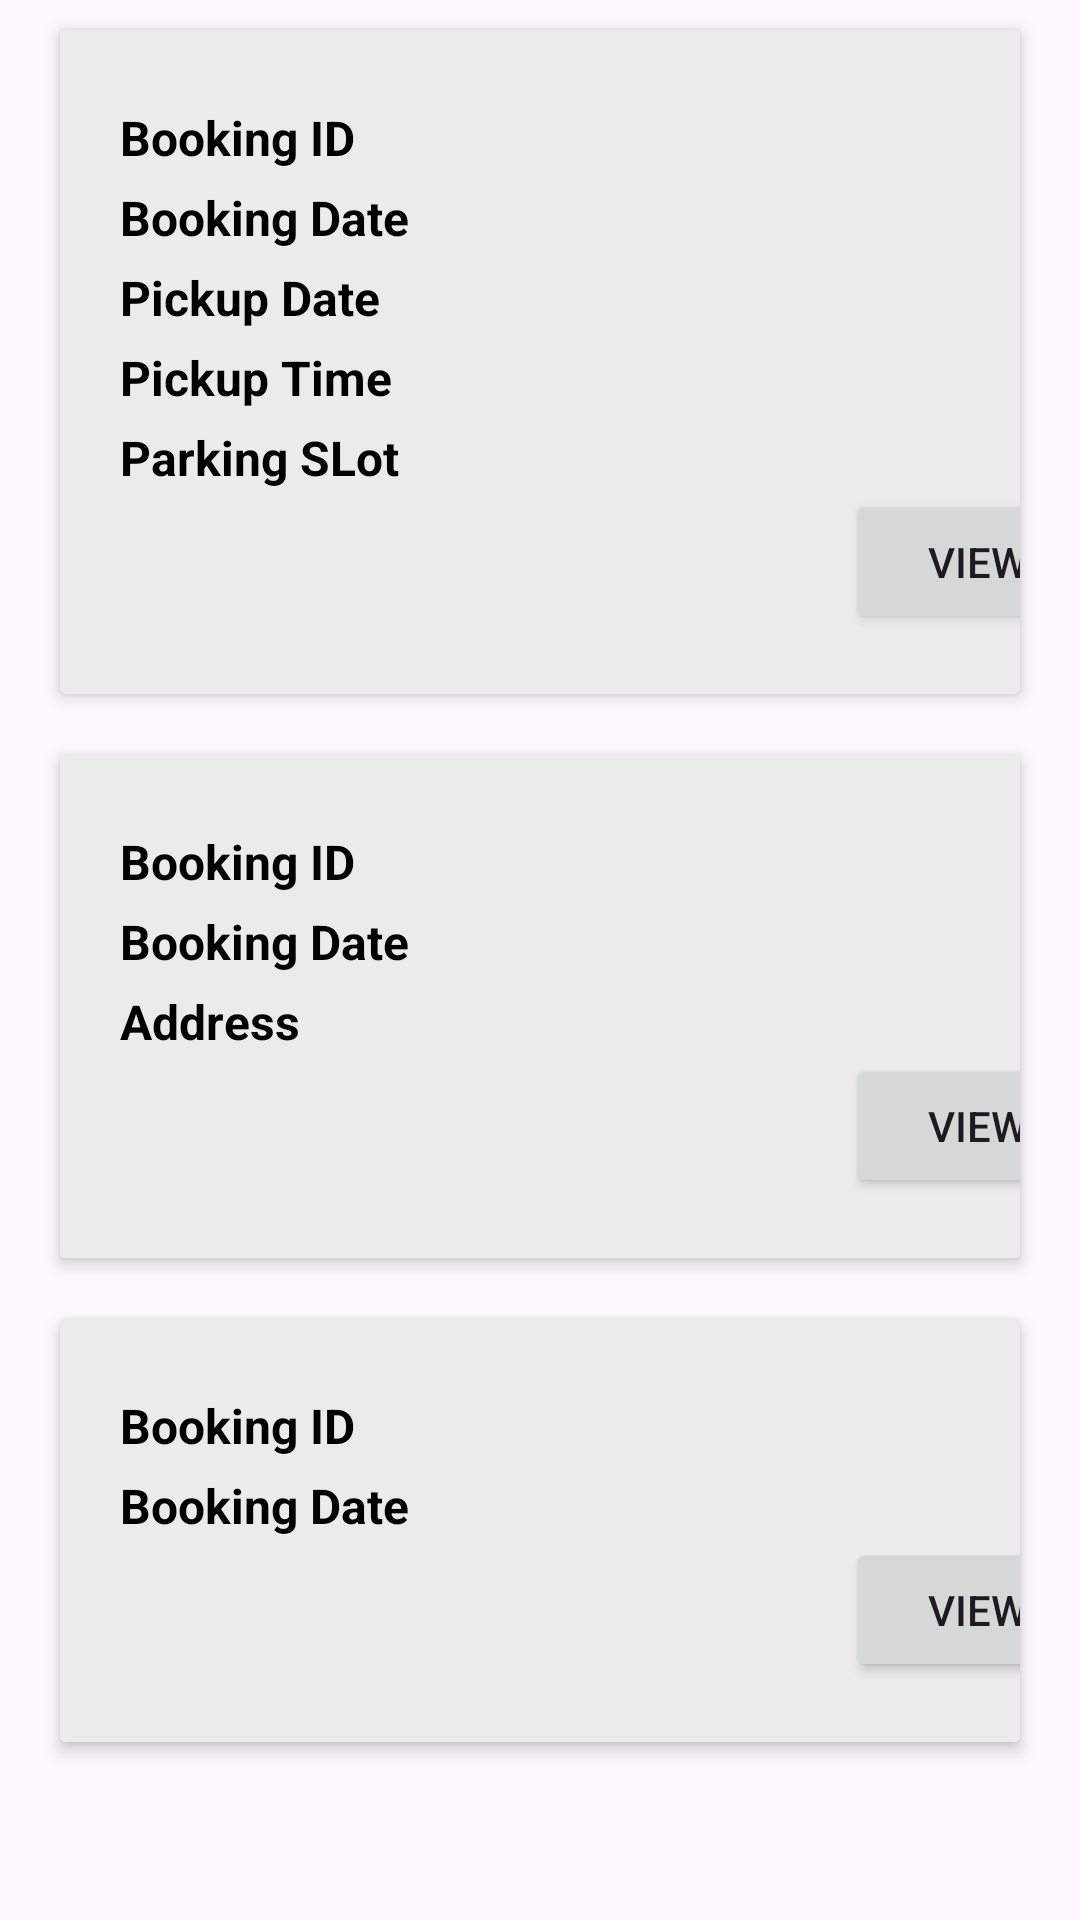

The Android layout XML behind this screen, and the referenced resources:
<!-- AndroidManifest.xml: application theme Theme.SaveMartApp -->
<!-- res/layout/sampe_layout_orders.xml -->
<?xml version="1.0" encoding="utf-8"?>
<LinearLayout xmlns:android="http://schemas.android.com/apk/res/android"
    xmlns:app="http://schemas.android.com/apk/res-auto"
    xmlns:tools="http://schemas.android.com/tools"
    android:layout_width="match_parent"
    android:layout_height="match_parent"
    android:orientation="vertical">
    <androidx.cardview.widget.CardView
        android:layout_width="wrap_content"
        android:layout_height="wrap_content"
        android:layout_marginStart="20dp"
        android:layout_marginTop="10dp"
        android:layout_marginEnd="20dp"
        android:layout_marginBottom="10dp"
        android:elevation="7dp"
        app:cardElevation="3dp">
        <androidx.constraintlayout.widget.ConstraintLayout
            android:layout_width="366dp"
            android:layout_height="wrap_content"
            android:background="@color/colorBackground"
            android:padding="10dp">

            <LinearLayout
                android:id="@+id/layoutOne"
                android:layout_width="match_parent"
                android:layout_height="wrap_content"
                android:orientation="horizontal"
                app:layout_constraintBottom_toBottomOf="parent"
                app:layout_constraintEnd_toEndOf="parent"
                app:layout_constraintStart_toStartOf="parent"
                app:layout_constraintTop_toTopOf="parent">
                <LinearLayout
                    android:layout_width="350dp"
                    android:layout_height="match_parent"
                    android:padding="10dp"
                    android:orientation="vertical">
                    <TextView
                        android:id="@+id/bookingID"
                        android:layout_width="wrap_content"
                        android:layout_height="wrap_content"
                        android:layout_marginTop="5dp"
                        android:text="Booking ID"
                        android:textColor="@color/black"
                        android:textSize="16sp"
                        android:textStyle="bold" />
                    <TextView
                        android:id="@+id/bookingDate"
                        android:layout_width="wrap_content"
                        android:layout_height="wrap_content"
                        android:layout_marginTop="5dp"
                        android:text="Booking Date"
                        android:textColor="@color/black"
                        android:textSize="16sp"
                        android:textStyle="bold" />
                    <TextView
                        android:id="@+id/pickupdate"
                        android:layout_width="wrap_content"
                        android:layout_height="wrap_content"
                        android:layout_marginTop="5dp"
                        android:text="Pickup Date"
                        android:textColor="@color/black"
                        android:textSize="16sp"
                        android:textStyle="bold" />
                    <TextView
                        android:id="@+id/pickuptime"
                        android:layout_width="wrap_content"
                        android:layout_height="wrap_content"
                        android:layout_marginTop="5dp"
                        android:text="Pickup Time"
                        android:textColor="@color/black"
                        android:textSize="16sp"
                        android:textStyle="bold" />
                    <TextView
                        android:id="@+id/parkinslot"
                        android:layout_width="wrap_content"
                        android:layout_height="wrap_content"
                        android:layout_marginTop="5dp"
                        android:text="Parking SLot"
                        android:textColor="@color/black"
                        android:textSize="16sp"
                        android:textStyle="bold" />
                    <Button
                        android:id="@+id/view"
                        android:layout_width="wrap_content"
                        android:layout_height="wrap_content"
                        android:layout_gravity="right"
                        android:text="View"/>
                </LinearLayout>
            </LinearLayout>
        </androidx.constraintlayout.widget.ConstraintLayout>
    </androidx.cardview.widget.CardView>
    <androidx.cardview.widget.CardView
        android:layout_width="wrap_content"
        android:layout_height="wrap_content"
        android:layout_marginStart="20dp"
        android:layout_marginTop="10dp"
        android:layout_marginEnd="20dp"
        android:layout_marginBottom="10dp"
        android:elevation="7dp"
        app:cardElevation="3dp">
        <androidx.constraintlayout.widget.ConstraintLayout
            android:layout_width="366dp"
            android:layout_height="wrap_content"
            android:background="@color/colorBackground"
            android:padding="10dp">

            <LinearLayout
                android:id="@+id/layout2"
                android:layout_width="match_parent"
                android:layout_height="wrap_content"
                android:orientation="horizontal"
                app:layout_constraintBottom_toBottomOf="parent"
                app:layout_constraintEnd_toEndOf="parent"
                app:layout_constraintStart_toStartOf="parent"
                app:layout_constraintTop_toTopOf="parent">
                <LinearLayout
                    android:layout_width="350dp"
                    android:layout_height="match_parent"
                    android:padding="10dp"
                    android:orientation="vertical">
                    <TextView
                        android:id="@+id/bookingid"
                        android:layout_width="wrap_content"
                        android:layout_height="wrap_content"
                        android:layout_marginTop="5dp"
                        android:text="Booking ID"
                        android:textColor="@color/black"
                        android:textSize="16sp"
                        android:textStyle="bold" />
                    <TextView
                        android:id="@+id/bookingdate"
                        android:layout_width="wrap_content"
                        android:layout_height="wrap_content"
                        android:layout_marginTop="5dp"
                        android:text="Booking Date"
                        android:textColor="@color/black"
                        android:textSize="16sp"
                        android:textStyle="bold" />
                    <TextView
                        android:id="@+id/addrss"
                        android:layout_width="wrap_content"
                        android:layout_height="wrap_content"
                        android:layout_marginTop="5dp"
                        android:text="Address"
                        android:textColor="@color/black"
                        android:textSize="16sp"
                        android:textStyle="bold" />


                    <Button
                        android:id="@+id/view2"
                        android:layout_width="wrap_content"
                        android:layout_height="wrap_content"
                        android:layout_gravity="right"
                        android:text="View"/>
                </LinearLayout>
            </LinearLayout>
        </androidx.constraintlayout.widget.ConstraintLayout>
    </androidx.cardview.widget.CardView>
    <androidx.cardview.widget.CardView
        android:layout_width="wrap_content"
        android:layout_height="wrap_content"
        android:layout_marginStart="20dp"
        android:layout_marginTop="10dp"
        android:layout_marginEnd="20dp"
        android:layout_marginBottom="10dp"
        android:elevation="7dp"
        app:cardElevation="3dp">
        <androidx.constraintlayout.widget.ConstraintLayout
            android:layout_width="366dp"
            android:layout_height="wrap_content"
            android:background="@color/colorBackground"
            android:padding="10dp">

            <LinearLayout
                android:id="@+id/layout3"
                android:layout_width="match_parent"
                android:layout_height="wrap_content"
                android:orientation="horizontal"
                app:layout_constraintBottom_toBottomOf="parent"
                app:layout_constraintEnd_toEndOf="parent"
                app:layout_constraintStart_toStartOf="parent"
                app:layout_constraintTop_toTopOf="parent">
                <LinearLayout
                    android:layout_width="350dp"
                    android:layout_height="match_parent"
                    android:padding="10dp"
                    android:orientation="vertical">
                    <TextView
                        android:id="@+id/Sbookingid"
                        android:layout_width="wrap_content"
                        android:layout_height="wrap_content"
                        android:layout_marginTop="5dp"
                        android:text="Booking ID"
                        android:textColor="@color/black"
                        android:textSize="16sp"
                        android:textStyle="bold" />
                    <TextView
                        android:id="@+id/Sbookingdate"
                        android:layout_width="wrap_content"
                        android:layout_height="wrap_content"
                        android:layout_marginTop="5dp"
                        android:text="Booking Date"
                        android:textColor="@color/black"
                        android:textSize="16sp"
                        android:textStyle="bold" />



                    <Button
                        android:id="@+id/view3"
                        android:layout_width="wrap_content"
                        android:layout_height="wrap_content"
                        android:layout_gravity="right"
                        android:text="View"/>
                </LinearLayout>
            </LinearLayout>
        </androidx.constraintlayout.widget.ConstraintLayout>
    </androidx.cardview.widget.CardView>

</LinearLayout>
<!-- resources referenced by this layout -->
<resources>
  <color name="black">#FF000000</color>
  <color name="colorBackground">#EBEBEB</color>
  <style name="Theme.SaveMartApp" parent="Base.Theme.SaveMartApp" />
  <style name="Base.Theme.SaveMartApp" parent="Theme.Material3.DayNight.NoActionBar">
          
          
      </style>
</resources>
